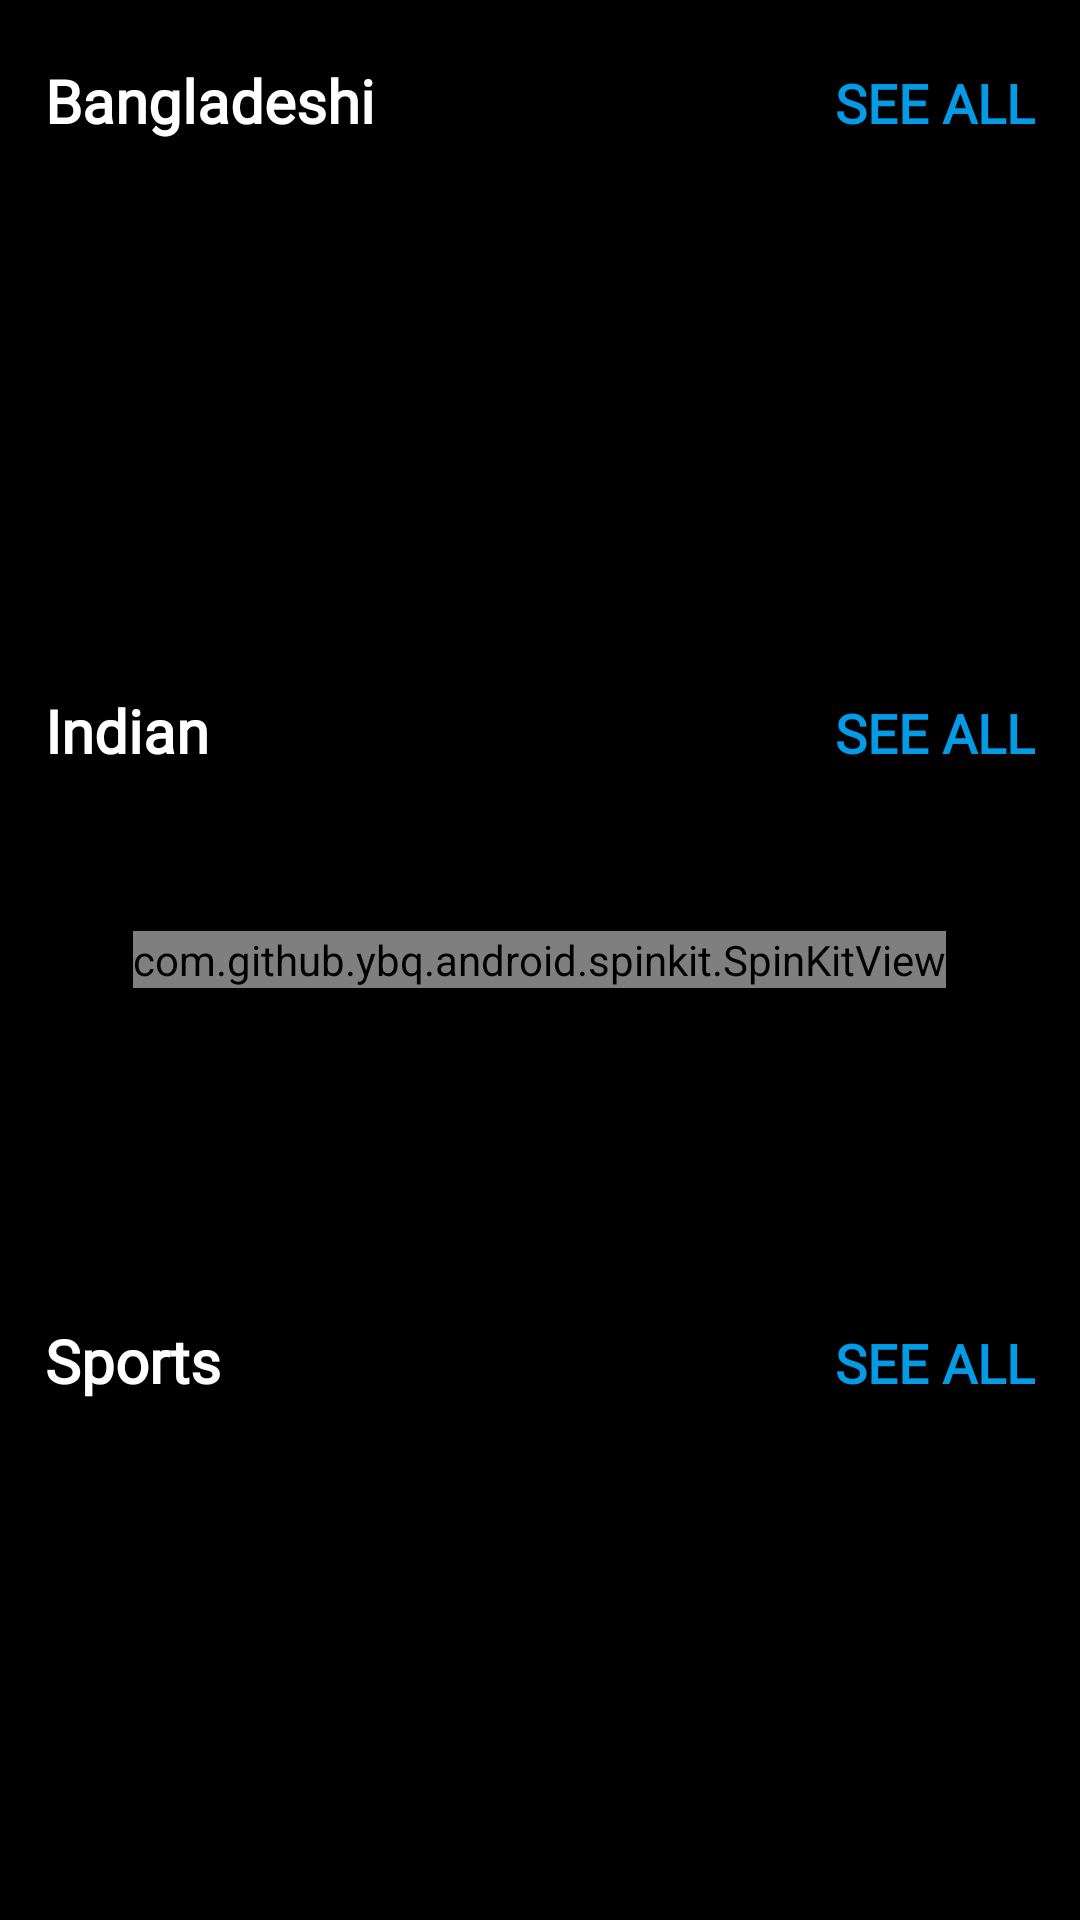

Here is an Android app screen rendered from its layout file. Give the layout XML and the strings, colors and styles it references.
<!-- AndroidManifest.xml: application theme Theme._4KSTREAMZ -->
<!-- res/layout/fragment_tv.xml -->
<?xml version="1.0" encoding="utf-8"?>
<RelativeLayout xmlns:android="http://schemas.android.com/apk/res/android"
    xmlns:tools="http://schemas.android.com/tools"
    xmlns:ads="http://schemas.android.com/apk/res-auto"
    android:layout_width="match_parent"
    android:layout_height="match_parent"
    tools:context=".TvFragment"
    android:background="@color/black"
    android:gravity="center">

    
    <ScrollView
        android:layout_width="match_parent"
        android:layout_height="match_parent">

        <LinearLayout
            android:layout_width="match_parent"
            android:layout_height="wrap_content"
            android:orientation="vertical"
            android:weightSum="3">

            
            <LinearLayout
                android:layout_width="match_parent"
                android:layout_height="200dp"
                android:orientation="vertical"
                android:layout_margin="5dp"
                android:layout_weight="1">

                <RelativeLayout
                    android:layout_width="match_parent"
                    android:layout_height="wrap_content"
                    android:layout_gravity="center">

                    <TextView
                        android:id="@+id/bangladesh"
                        android:layout_width="wrap_content"
                        android:layout_height="wrap_content"
                        android:layout_marginLeft="10dp"
                        android:layout_marginTop="15dp"
                        android:text="Bangladeshi"
                        android:textColor="@color/white"
                        android:textSize="20dp"
                        android:textStyle="bold"
                        android:fontFamily="@font/font2"/>

                    <TextView
                        android:id="@+id/bangladeshall"
                        android:layout_width="wrap_content"
                        android:layout_height="wrap_content"
                        android:layout_marginTop="17dp"
                        android:layout_marginRight="10dp"
                        android:text="SEE ALL"
                        android:textColor="@color/light_blue_600"
                        android:background="@android:color/transparent"
                        android:focusable="true"
                        android:textSize="18dp"
                        android:textStyle="bold"
                        android:layout_alignParentRight="true"
                        android:fontFamily="@font/font2"/>
                </RelativeLayout>

                <RelativeLayout
                    android:layout_width="match_parent"
                    android:layout_height="match_parent">

                    <androidx.recyclerview.widget.RecyclerView
                        android:id="@+id/banglaatv"
                        android:layout_width="match_parent"
                        android:layout_height="match_parent"
                        android:layout_margin="8dp" />
                </RelativeLayout>

            </LinearLayout>

            
            <LinearLayout
                android:layout_width="match_parent"
                android:layout_height="200dp"
                android:orientation="vertical"
                android:layout_margin="5dp"
                android:layout_weight="1">

                <RelativeLayout
                    android:layout_width="match_parent"
                    android:layout_height="wrap_content"
                    android:layout_gravity="center">

                    <TextView
                        android:id="@+id/india"
                        android:layout_width="wrap_content"
                        android:layout_height="wrap_content"
                        android:layout_marginLeft="10dp"
                        android:layout_marginTop="15dp"
                        android:text="Indian"
                        android:textColor="@color/white"
                        android:textSize="20dp"
                        android:textStyle="bold"
                        android:fontFamily="@font/font2"/>

                    <TextView
                        android:id="@+id/indiaall"
                        android:layout_width="wrap_content"
                        android:layout_height="wrap_content"
                        android:layout_marginTop="17dp"
                        android:layout_marginRight="10dp"
                        android:text="SEE ALL"
                        android:background="@android:color/transparent"
                        android:focusable="true"
                        android:textColor="@color/light_blue_600"
                        android:textSize="18dp"
                        android:textStyle="bold"
                        android:layout_alignParentRight="true"
                        android:fontFamily="@font/font2"/>
                </RelativeLayout>

                <RelativeLayout
                    android:layout_width="match_parent"
                    android:layout_height="match_parent">

                    <androidx.recyclerview.widget.RecyclerView
                        android:id="@+id/indiatv"
                        android:layout_width="match_parent"
                        android:layout_height="match_parent"
                        android:layout_margin="8dp" />
                </RelativeLayout>

            </LinearLayout>

            
            <LinearLayout
                android:layout_width="match_parent"
                android:layout_height="200dp"
                android:orientation="vertical"
                android:layout_margin="5dp"
                android:layout_weight="1">

                <RelativeLayout
                    android:layout_width="match_parent"
                    android:layout_height="wrap_content"
                    android:layout_gravity="center">

                    <TextView
                        android:id="@+id/sports"
                        android:layout_width="wrap_content"
                        android:layout_height="wrap_content"
                        android:layout_marginLeft="10dp"
                        android:layout_marginTop="15dp"
                        android:text="Sports"
                        android:textColor="@color/white"
                        android:textSize="20dp"
                        android:textStyle="bold"
                        android:fontFamily="@font/font2"/>

                    <TextView
                        android:id="@+id/sportsall"
                        android:layout_width="wrap_content"
                        android:layout_height="wrap_content"
                        android:layout_marginTop="17dp"
                        android:layout_marginRight="10dp"
                        android:text="SEE ALL"
                        android:background="@android:color/transparent"
                        android:focusable="true"
                        android:textColor="@color/light_blue_600"
                        android:textSize="18dp"
                        android:textStyle="bold"
                        android:layout_alignParentRight="true"
                        android:fontFamily="@font/font2"/>
                </RelativeLayout>

                <RelativeLayout
                    android:layout_width="match_parent"
                    android:layout_height="match_parent">

                    <androidx.recyclerview.widget.RecyclerView
                        android:id="@+id/sportstv"
                        android:layout_width="match_parent"
                        android:layout_height="match_parent"
                        android:layout_margin="8dp" />
                </RelativeLayout>

            </LinearLayout>

        </LinearLayout>

    </ScrollView>


    

    <com.github.ybq.android.spinkit.SpinKitView
        android:id="@+id/tvProg"
        style="@style/SpinKitView.FadingCircle"
        android:layout_width="wrap_content"
        android:layout_height="wrap_content"
        android:layout_centerInParent="true"
        ads:SpinKit_Color="@color/light_blue_900"
        />






</RelativeLayout>
<!-- resources referenced by this layout -->
<resources>
  <color name="black">#FF000000</color>
  <color name="light_blue_600">#FF039BE5</color>
  <color name="light_blue_900">#FF01579B</color>
  <color name="white">#FFFFFFFF</color>
  <style name="Theme._4KSTREAMZ" parent="Base.Theme._4KSTREAMZ" />
  <style name="Base.Theme._4KSTREAMZ" parent="Theme.Material3.DayNight.NoActionBar">
          
          <item name="colorPrimary">@color/black</item>
          <item name="colorOnPrimary">@color/white</item>
          <item name="colorAccent">@color/white</item>
  
      </style>
</resources>
